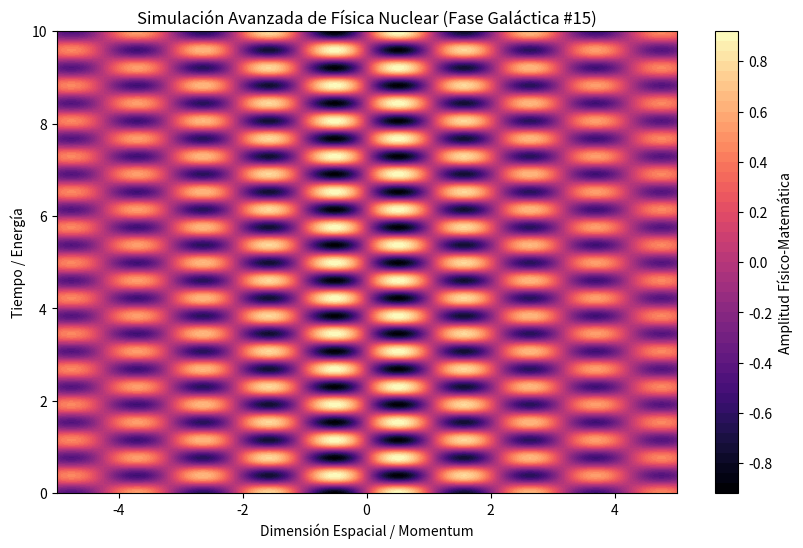

This figure's Python source:
%matplotlib inline
# Simulación Galáctica: Física Nuclear - Variante 15
import numpy as np
import matplotlib.pyplot as plt

# Parámetros Físicos Aleatorios
param_1 = 2.958
param_2 = 8.188
param_3 = 0.168

t = np.linspace(0, 10, 500)
x = np.linspace(-5, 5, 500)
X, T = np.meshgrid(x, t)

# Ecuación Base (Avanzada)
Z = np.sin(X * param_1) * np.cos(T * param_2) * np.exp(-np.abs(X) * param_3)

plt.figure(figsize=(10, 6))
plt.contourf(X, T, Z, 50, cmap='magma')
plt.colorbar(label='Amplitud Físico-Matemática')
plt.title(r'Simulación Avanzada de Física Nuclear (Fase Galáctica #15)')
plt.xlabel('Dimensión Espacial / Momentum')
plt.ylabel('Tiempo / Energía')
plt.show()
